Image classification data set "classifier_dataset" (sarfrazkhan66003/-OralScan-AI-Oral-Cancer-Detection-System on GitHub). Class labels (4): cancer, leukoplakia, leukoplakia-like, normal.

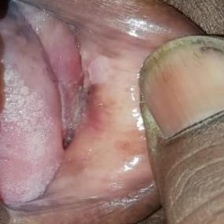
Label: leukoplakia

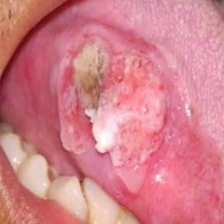
Label: cancer

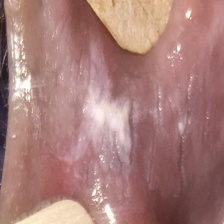
Label: leukoplakia-like

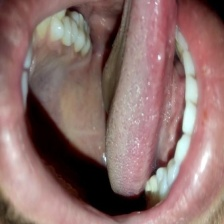
Label: normal

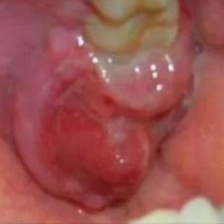
Label: cancer

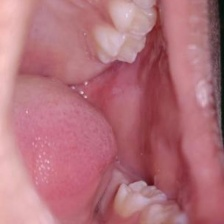
Label: normal
